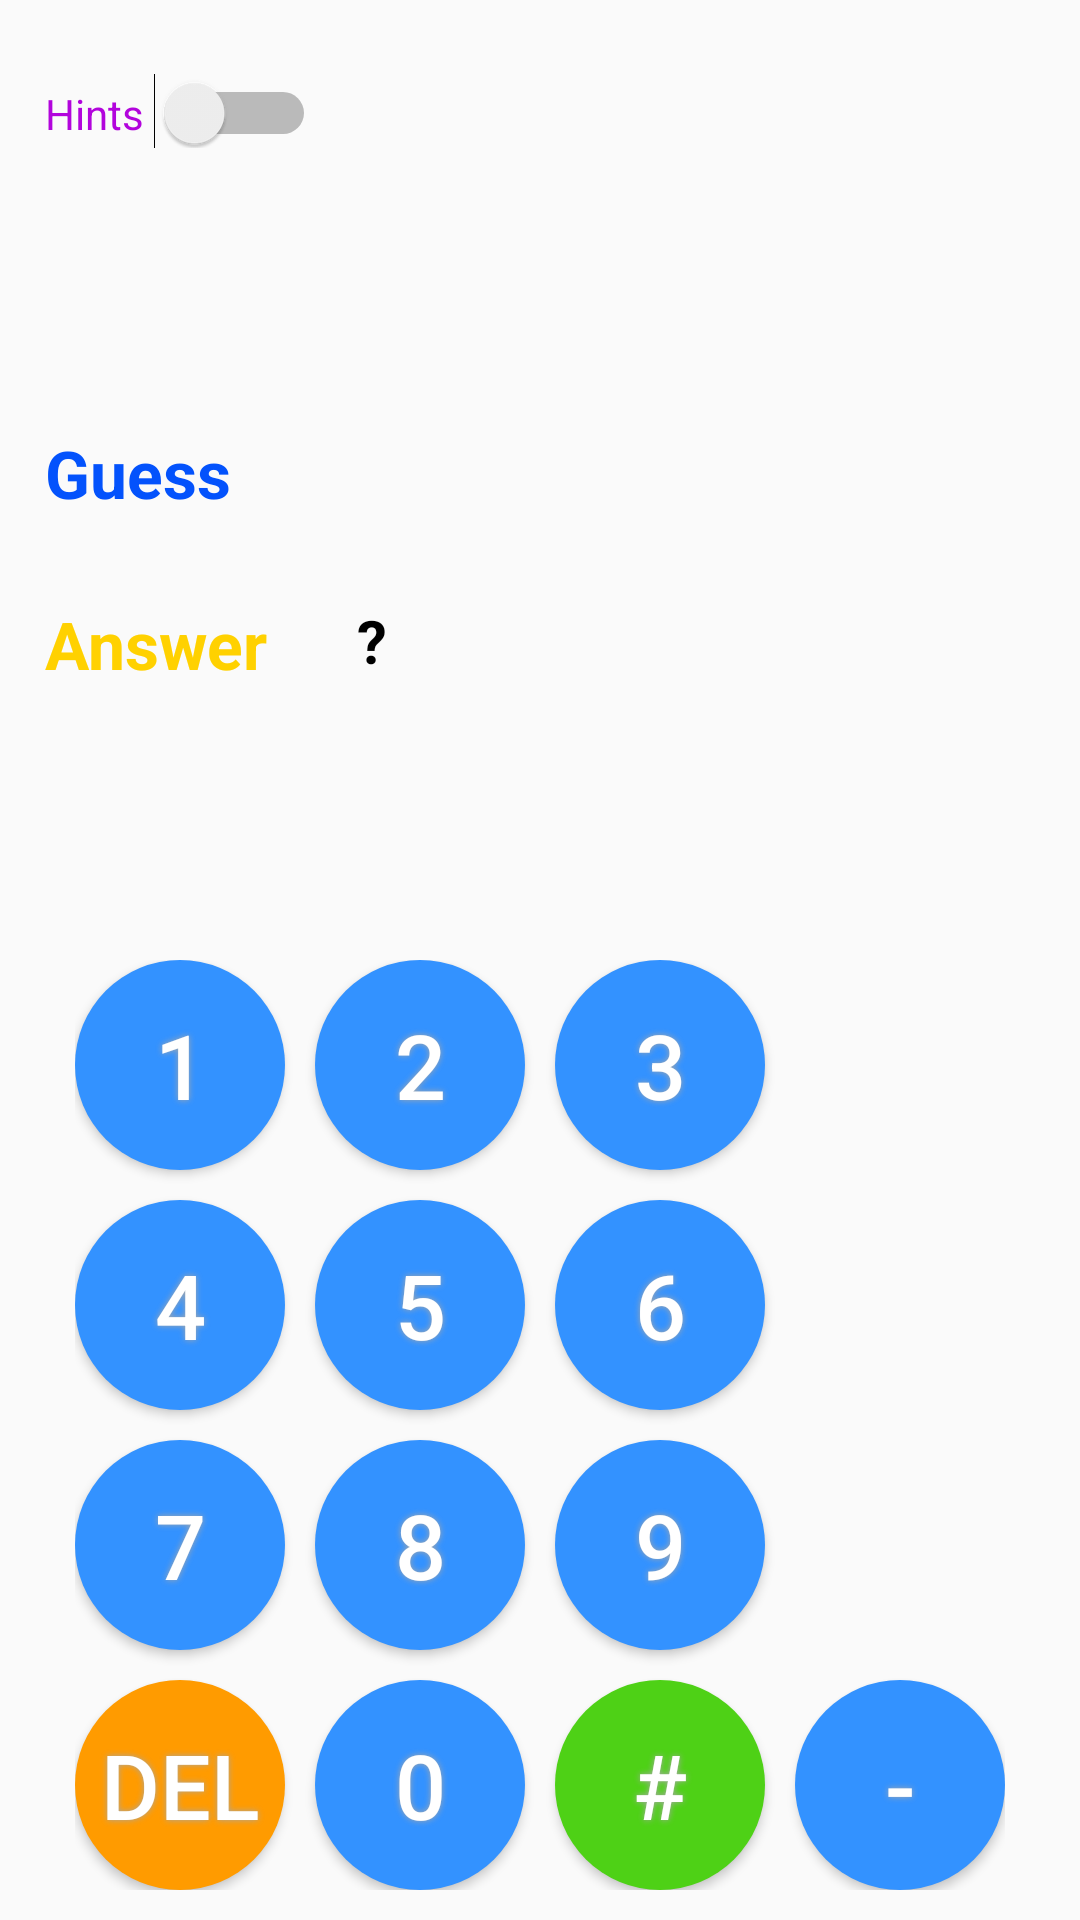

The Android layout XML behind this screen, and the referenced resources:
<!-- AndroidManifest.xml: application theme AppTheme -->
<!-- res/layout/game_window.xml -->
<?xml version="1.0" encoding="utf-8"?>

<RelativeLayout xmlns:android="http://schemas.android.com/apk/res/android"
    xmlns:tools="http://schemas.android.com/tools"
    android:layout_width="match_parent"
    android:layout_height="match_parent"
    android:paddingTop="20dp">


    <LinearLayout
        android:layout_width="match_parent"
        android:layout_height="wrap_content"
        android:layout_alignParentTop="true"
        android:layout_centerHorizontal="true"
        android:layout_marginLeft="30dp"
        android:orientation="horizontal"
        android:id="@+id/linearLayout4">

        <Switch
            android:id="@+id/sHints"
            android:layout_width="wrap_content"
            android:layout_height="wrap_content"
            android:text="Hints "
            android:textColor="#B204DC"
            android:checked="false"/>

        <Space
            android:layout_width="140dp"
            android:layout_height="wrap_content"/>

        <TextView
            android:id="@+id/tCountDown"
            android:layout_width="wrap_content"
            android:layout_height="wrap_content"
            android:layout_alignParentTop="true"
            android:layout_centerHorizontal="true"
            android:gravity="center_horizontal"
            android:textSize="22sp"
            android:textStyle="bold"
            android:textColor="@android:color/black"
            android:text="" />

    </LinearLayout>

    <LinearLayout
        android:layout_width="match_parent"
        android:layout_height="wrap_content"
        android:layout_below="@+id/linearLayout4"
        android:layout_centerHorizontal="true"
        android:layout_marginTop="25dp"
        android:layout_marginLeft="30dp"
        android:orientation="horizontal"
        android:id="@+id/linearLayout5">

        <Space
            android:layout_width="125dp"
            android:layout_height="wrap_content"/>

        <TextView
            android:id="@+id/tStatus"
            android:layout_width="wrap_content"
            android:layout_height="wrap_content"
            android:layout_above="@+id/tMathExpression"
            android:layout_alignLeft="@+id/tCountDown"
            android:layout_alignStart="@+id/tCountDown"
            android:gravity="center_horizontal"
            android:paddingLeft="0dp"
            android:paddingTop="0dp"
            android:maxLength="7"
            android:textStyle="bold"
            android:text=" "
            android:textSize="25sp" />

    </LinearLayout>

    <LinearLayout
        android:layout_width="match_parent"
        android:layout_height="wrap_content"
        android:layout_below="@+id/linearLayout5"
        android:layout_centerHorizontal="true"
        android:layout_marginTop="35dp"
        android:layout_marginLeft="30dp"
        android:orientation="horizontal"
        android:id="@+id/linearLayout6">

        <TextView
            android:layout_width="wrap_content"
            android:layout_height="wrap_content"
            android:id="@+id/tGuess"
            android:textColor="@color/tGuess"
            android:textSize="22sp"
            android:textStyle="bold"
            android:text="Guess"/>

        <Space
            android:layout_width="30dp"
            android:layout_height="wrap_content"/>

        <TextView
            android:id="@+id/tMathExpression"
            android:layout_width="wrap_content"
            android:layout_height="wrap_content"
            android:gravity="center_horizontal"
            android:textColor="@android:color/black"
            android:text=""
            android:textSize="20sp" />

    </LinearLayout>

    <LinearLayout
        android:id="@+id/linearLayout7"
        android:layout_width="match_parent"
        android:layout_height="wrap_content"
        android:layout_centerHorizontal="true"
        android:layout_marginTop="180dp"
        android:layout_marginLeft="30dp"
        android:layout_marginBottom="20dp"
        android:orientation="horizontal">

        <TextView
            android:layout_width="wrap_content"
            android:layout_height="wrap_content"
            android:id="@+id/tAnswer"
            android:textColor="@color/tAnswer"
            android:textSize="22sp"
            android:textStyle="bold"
            android:text="Answer"/>


        <Space
            android:layout_width="30dp"
            android:layout_height="wrap_content"/>

<HorizontalScrollView
    android:layout_width="match_parent"
    android:layout_height="wrap_content">
        <TextView
            android:id="@+id/tInputAnswer"
            android:layout_width="wrap_content"
            android:layout_height="wrap_content"
            android:gravity="center_horizontal"
            android:textColor="@android:color/black"
            android:text="?"
            android:textStyle="bold"
            android:textSize="20sp" />
</HorizontalScrollView>

    </LinearLayout>

    <GridLayout
        android:id="@+id/gridPad"
        android:layout_width="wrap_content"
        android:layout_height="wrap_content"
        android:rowCount="4"
        android:columnCount="4"
        android:layout_marginBottom="10dp"
        android:layout_alignParentBottom="true"
        android:layout_centerHorizontal="true">

        <Button
            android:id="@+id/b1"
            android:layout_width="70dp"
            android:layout_height="70dp"
            android:layout_row="0"
            android:layout_column="0"
            android:layout_marginRight="10dp"
            android:layout_marginBottom="10dp"
            android:background="@drawable/game_window_num_pad"
            android:shadowColor="#A8A8A8"
            android:shadowRadius="5"
            android:text="1"
            android:textColor="#FFFFFF"
            android:textSize="30dp" />

        <Button
            android:id="@+id/b2"
            android:layout_width="70dp"
            android:layout_height="70dp"
            android:layout_row="0"
            android:layout_column="1"
            android:layout_marginRight="10dp"
            android:background="@drawable/game_window_num_pad"
            android:shadowColor="#A8A8A8"
            android:shadowRadius="5"
            android:text="2"
            android:textColor="#FFFFFF"
            android:textSize="30dp" />

        <Button
            android:id="@+id/b3"
            android:layout_width="70dp"
            android:layout_height="70dp"
            android:layout_row="0"
            android:layout_column="2"
            android:layout_marginRight="10dp"
            android:background="@drawable/game_window_num_pad"
            android:shadowColor="#A8A8A8"
            android:shadowRadius="5"
            android:text="3"
            android:textColor="#FFFFFF"
            android:textSize="30dp" />


        <Button
            android:id="@+id/b4"
            android:layout_width="70dp"
            android:layout_height="70dp"
            android:layout_row="1"
            android:layout_column="0"
            android:layout_marginBottom="10dp"
            android:background="@drawable/game_window_num_pad"
            android:shadowColor="#A8A8A8"
            android:shadowRadius="5"
            android:text="4"
            android:textColor="#FFFFFF"
            android:textSize="30dp" />

        <Button
            android:id="@+id/b5"
            android:layout_width="70dp"
            android:layout_height="70dp"
            android:layout_row="1"
            android:layout_column="1"
            android:background="@drawable/game_window_num_pad"
            android:shadowColor="#A8A8A8"
            android:shadowRadius="5"
            android:text="5"
            android:textColor="#FFFFFF"
            android:textSize="30dp" />

        <Button
            android:id="@+id/b6"
            android:layout_width="70dp"
            android:layout_height="70dp"
            android:layout_row="1"
            android:layout_column="2"
            android:background="@drawable/game_window_num_pad"
            android:shadowColor="#A8A8A8"
            android:shadowRadius="5"
            android:text="6"
            android:textColor="#FFFFFF"
            android:textSize="30dp" />

        <Button
            android:id="@+id/b7"
            android:layout_width="70dp"
            android:layout_height="70dp"
            android:layout_row="2"
            android:layout_column="0"
            android:layout_marginBottom="10dp"
            android:background="@drawable/game_window_num_pad"
            android:shadowColor="#A8A8A8"
            android:shadowRadius="5"
            android:text="7"
            android:textColor="#FFFFFF"
            android:textSize="30dp" />

        <Button
            android:id="@+id/b8"
            android:layout_width="70dp"
            android:layout_height="70dp"
            android:layout_row="2"
            android:layout_column="1"
            android:background="@drawable/game_window_num_pad"
            android:shadowColor="#A8A8A8"
            android:shadowRadius="5"
            android:text="8"
            android:textColor="#FFFFFF"
            android:textSize="30dp" />

        <Button
            android:id="@+id/b9"
            android:layout_width="70dp"
            android:layout_height="70dp"
            android:layout_row="2"
            android:layout_column="2"
            android:background="@drawable/game_window_num_pad"
            android:shadowColor="#A8A8A8"
            android:shadowRadius="5"
            android:text="9"
            android:textColor="#FFFFFF"
            android:textSize="30dp" />

        <Button
            android:id="@+id/bDel"
            android:layout_width="70dp"
            android:layout_height="70dp"
            android:layout_row="3"
            android:layout_column="0"
            android:background="@drawable/game_window_num_pad"
            android:backgroundTint="@color/bDel"
            android:shadowColor="#A8A8A8"
            android:shadowRadius="5"
            android:text="DEL"
            android:textColor="#FFFFFF"
            android:textSize="30dp" />

        <Button
            android:id="@+id/b0"
            android:layout_width="70dp"
            android:layout_height="70dp"
            android:layout_row="3"
            android:layout_column="1"
            android:background="@drawable/game_window_num_pad"
            android:shadowColor="#A8A8A8"
            android:shadowRadius="5"
            android:text="0"
            android:textColor="#FFFFFF"
            android:textSize="30dp" />

        <Button
            android:id="@+id/bHash"
            android:layout_width="70dp"
            android:layout_height="70dp"
            android:layout_row="3"
            android:layout_column="2"
            android:background="@drawable/game_window_num_pad"
            android:backgroundTint="@color/bHash"
            android:shadowColor="#A8A8A8"
            android:shadowRadius="5"
            android:text="#"
            android:textColor="#FFFFFF"
            android:textSize="30dp" />


        <Button
            android:id="@+id/bMinus"
            android:layout_width="70dp"
            android:layout_height="70dp"
            android:layout_row="3"
            android:layout_column="3"
            android:background="@drawable/game_window_num_pad"
            android:shadowColor="#A8A8A8"
            android:shadowRadius="5"
            android:text="-"
            android:textColor="#FFFFFF"
            android:textSize="30dp" />

    </GridLayout>








</RelativeLayout>
<!-- resources referenced by this layout -->
<resources>
  <color name="bDel">#FF9B00</color>
  <color name="bHash">#4ED116</color>
  <color name="tAnswer">#FFD100</color>
  <color name="tGuess">#0352FC</color>
  <!-- drawable game_window_num_pad (drawable) -->
  <?xml version="1.0" encoding="utf-8"?>
  
  <shape xmlns:android="http://schemas.android.com/apk/res/android" android:shape="rectangle" >
      <corners
          android:radius="50dp"
          />
      <solid
          android:color="#3392FF"
          />
      <size
          android:width="80dp"
          android:height="80dp"
          />
  
  </shape>
  <style name="AppTheme" parent="Theme.AppCompat.Light.NoActionBar">
          
          <item name="colorPrimary">@color/colorPrimary</item>
          
  
      </style>
  <color name="colorPrimary">#ffff00</color>
</resources>
